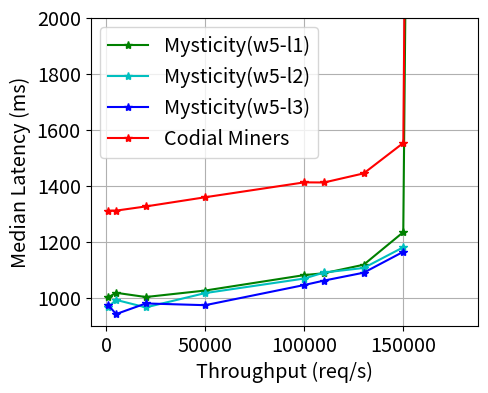

This chart was generated by the following Python code:
import matplotlib.pyplot as plt


plt.figure(figsize=(5, 4))
plt.rcParams.update({'font.size': 14.30})
ax = plt.gca()
ax.grid()


# ax.set_xlim([0, 1500])
ax.set_ylim([900, 2000])

c_throughput = [999.9666667,
                5000,
                19999.66667,
                50000.83333,
                100003.3333,
                109998.1667,
                129995.6667,
                150012.5,
                159989.3333]
c_median = [1310.063,
            1310.517,
            1325.447,
            1358.304,
            1411.438,
            1410.974,
            1443.461,
            1552.226,
            9925.951]

w4_throughput = [1000.016667,
                 4999.833333,
                 20000,
                 49998.33333,
                 100011.6667,
                 110016.5,
                 129997.8333,
                 150002.5]
w4_median = [1291.31,
             1017.541,
             1215.68,
             1137.609,
             1233.864,
             1173.7375,
             1188.4165,
             1155.809]

w5_throughput = [999.9833333,
                 5000,
                 19999.66667,
                 50003.33333,
                 100005,
                 110005.5,
                 129997.8333,
                 149992.5,
                 178856.6667]
w5_median = [1000.8515,
             1017.017,
             1001.9685,
             1025.115,
             1080.233,
             1087.0685,
             1117.2635,
             1233.638,
             23046.3575]

w6_throughput = [1000.016667,
                 5000,
                 19999.66667,
                 49996.66667,
                 99998.33333,
                 110003.6667,
                 129995.6667,
                 150000]
w6_median = [1151.4725,
             1152.103,
             1145.719,
             1204.974,
             1256.232,
             1256.3855,
             1284.4635,
             1440.524]


l_2_throughput = [1000.016667,
                  5000.083333,
                  20000,
                  50001.66667,
                  100003.3333,
                  110001.8333,
                  130002.1667,
                  150005]
l_2_median = [966.551,
              991.654,
              964.958,
              1016.0355,
              1067.934,
              1089.5475,
              1105.69,
              1179.6985]

l_3_throughput = [1000.016667,
                  5000,
                  20000,
                  49995.83333,
                  99998.33333,
                  110001.8333,
                  129993.5,
                  149997.5]
l_3_median = [973.3915,
              941.076,
              979.02,
              972.785,
              1044.813,
              1060.69,
              1088.8085,
              1163.5005]


# plt.plot(w5_throughput, w5_median, 'c*-', label="Mysticity(w5-l1)")
# plt.plot(c_throughput, c_median, 'b*-', label="Codial Miners")
# plt.plot(w4_throughput, w4_median, 'g*-', label="Mysticity(w4-l1)")
# plt.plot(w6_throughput, w6_median, 'r*-', label="Mysticity(w6-l1)")

plt.plot(w5_throughput, w5_median, 'g*-', label="Mysticity(w5-l1)")
plt.plot(l_2_throughput, l_2_median, 'c*-', label="Mysticity(w5-l2)")
plt.plot(l_3_throughput, l_3_median, 'b*-', label="Mysticity(w5-l3)")
plt.plot(c_throughput, c_median, 'r*-', label="Codial Miners")

plt.xlabel('Throughput (req/s)')
plt.ylabel('Median Latency (ms)')
plt.legend()
plt.savefig('leaders.png', bbox_inches='tight', pad_inches=0)
plt.close()
